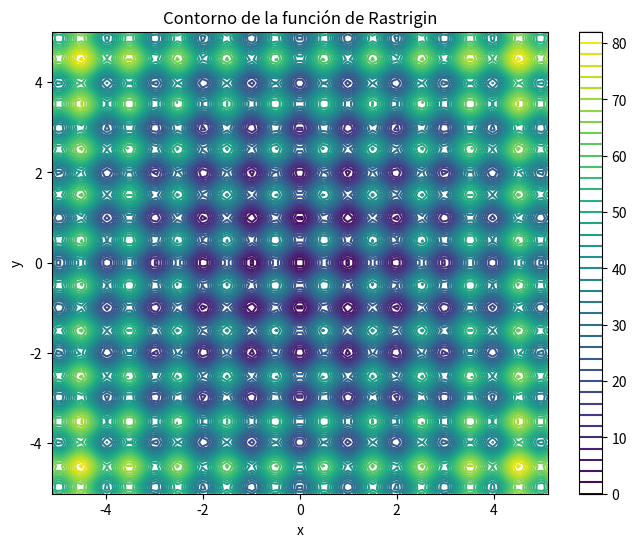

Python code for this plot:
import numpy as np
import matplotlib.pyplot as plt

def rastrigin(X):
    A = 10
    n = len(X)
    r = A * n + np.sum(X**2 - A * np.cos(2 * np.pi * X),axis=0)
    print('R=',r)
    return r

x = np.linspace(-5.12, 5.12, 100)
y = np.linspace(-5.12, 5.12, 100)
X, Y = np.meshgrid(x, y)
z=np.array([X,Y])
Z = rastrigin(z)


plt.figure(figsize=(8, 6))
contour = plt.contour(X, Y, Z, 50, cmap='viridis')
plt.colorbar(contour)

plt.title('Contorno de la función de Rastrigin')
plt.xlabel('x')
plt.ylabel('y')

plt.show()
